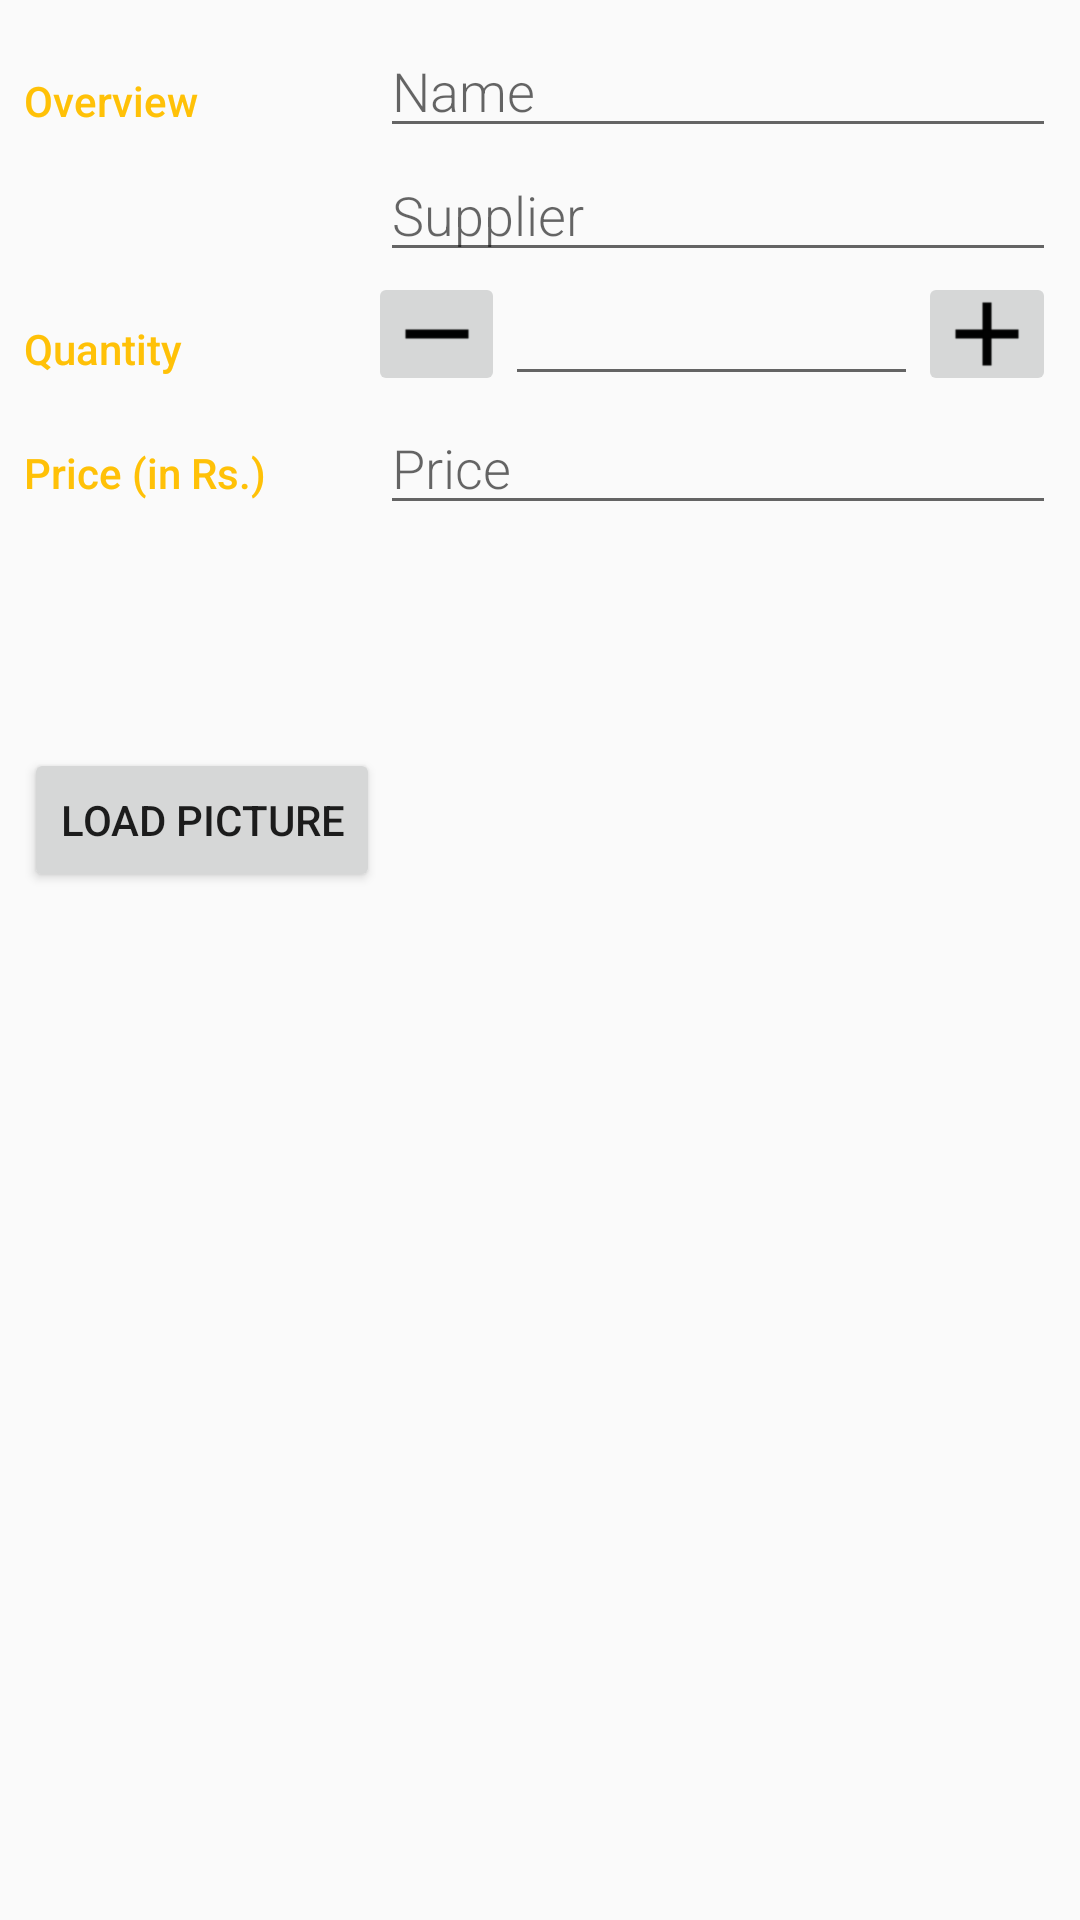

This screen was rendered from an Android layout file. Write that file and the resources it references.
<!-- AndroidManifest.xml: application theme AppTheme -->
<!-- res/layout/activity_editor.xml -->
<?xml version="1.0" encoding="utf-8"?>

<LinearLayout
xmlns:android="http://schemas.android.com/apk/res/android"
xmlns:tools="http://schemas.android.com/tools"
android:layout_width="match_parent"
android:layout_height="match_parent"
android:orientation="vertical"
android:padding="8dp"
tools:context=".EditorActivity">


<LinearLayout
    android:layout_width="match_parent"
    android:layout_height="wrap_content"
    android:orientation="horizontal">

    
    <TextView
        android:text="@string/category_overview"
        style="@style/CategoryStyle" />

    
    <LinearLayout
        android:layout_height="wrap_content"
        android:layout_width="0dp"
        android:layout_weight="2"
        android:paddingLeft="4dp"
        android:orientation="vertical">

        
        <EditText
            android:id="@+id/name"
            android:hint="Name"
            android:inputType="textCapWords"
            style="@style/EditorFieldStyle" />

        
        <EditText
            android:id="@+id/supp"
            android:hint="Supplier"
            android:inputType="textCapWords"
            style="@style/EditorFieldStyle" />
    </LinearLayout>
</LinearLayout>


<LinearLayout
    android:id="@+id/container_price"
    android:layout_width="match_parent"
    android:layout_height="wrap_content"
    android:orientation="horizontal">

    
    <TextView
        style="@style/CategoryStyle"
        android:layout_width="0dp"
        android:layout_height="match_parent"
        android:layout_weight="1"
        android:text="Quantity" />

    <LinearLayout
        android:layout_width="0dp"
        android:layout_height="wrap_content"
        android:layout_weight="2"
        android:orientation="horizontal">

        <ImageButton
            android:id="@+id/decrease_quantity"
            android:layout_width="0dp"
            android:layout_height="match_parent"
            android:layout_weight="1"
            android:src="@drawable/ic_remove_black" />

        <EditText
            android:id="@+id/quantity_edit"
            android:layout_width="0dp"
            android:layout_height="wrap_content"
            android:layout_weight="3"
            android:gravity="center"
            android:inputType="number"
            android:maxLength="4" />

        <ImageButton
            android:id="@+id/increase_quantity"
            android:layout_width="0dp"
            android:layout_height="match_parent"
            android:layout_weight="1"
            android:src="@drawable/ic_add_black" />

    </LinearLayout>
</LinearLayout>

<LinearLayout
    android:id="@+id/container_quantity"
    android:layout_width="match_parent"
    android:layout_height="wrap_content"
    android:orientation="horizontal">

    
    <TextView
        android:text="Price (in Rs.)"
        style="@style/CategoryStyle" />

    
    <RelativeLayout
        android:layout_height="wrap_content"
        android:layout_width="0dp"
        android:layout_weight="2"
        android:paddingLeft="4dp">

        
        <EditText
            android:id="@+id/price"
            android:hint="Price"
            android:inputType="number"
            style="@style/EditorFieldStyle" />


    </RelativeLayout>
</LinearLayout>

<LinearLayout
    android:layout_width="match_parent"
    android:layout_height="wrap_content">

    <Button
        android:id="@+id/img_btn"
        android:layout_width="wrap_content"
        android:layout_height="wrap_content"
        android:layout_gravity="center"
        android:layout_weight="0"
        android:text="Load Picture">

    </Button>

    <ImageView
        android:id="@+id/image_view"
        android:layout_width="match_parent"
        android:layout_height="200dp" />
</LinearLayout>
</LinearLayout>
<!-- resources referenced by this layout -->
<resources>
  <!-- drawable ic_add_black: png bitmap (drawable-hdpi, 284 bytes) -->
  <!-- drawable ic_remove_black: png bitmap (drawable-hdpi, 162 bytes) -->
  <string name="category_overview">Overview</string>
  <style name="CategoryStyle">
          <item name="android:layout_height">wrap_content</item>
          <item name="android:layout_width">0dp</item>
          <item name="android:layout_weight">1</item>
          <item name="android:paddingTop">16dp</item>
          <item name="android:textColor">@color/colorAccent</item>
          <item name="android:fontFamily">sans-serif-medium</item>
          <item name="android:textAppearance">?android:textAppearanceSmall</item>
      </style>
  <style name="EditorFieldStyle">
          <item name="android:layout_height">wrap_content</item>
          <item name="android:layout_width">match_parent</item>
          <item name="android:fontFamily">sans-serif-light</item>
          <item name="android:textAppearance">?android:textAppearanceMedium</item>
      </style>
  <style name="AppTheme" parent="Theme.AppCompat.Light.DarkActionBar">
          
          <item name="colorPrimary">@color/colorPrimary</item>
          <item name="colorPrimaryDark">@color/colorPrimaryDark</item>
          <item name="colorAccent">@color/colorAccent</item>
      </style>
  <color name="colorAccent">#FFC107</color>
  <color name="colorPrimary">#009688</color>
  <color name="colorPrimaryDark">#00796B</color>
</resources>
